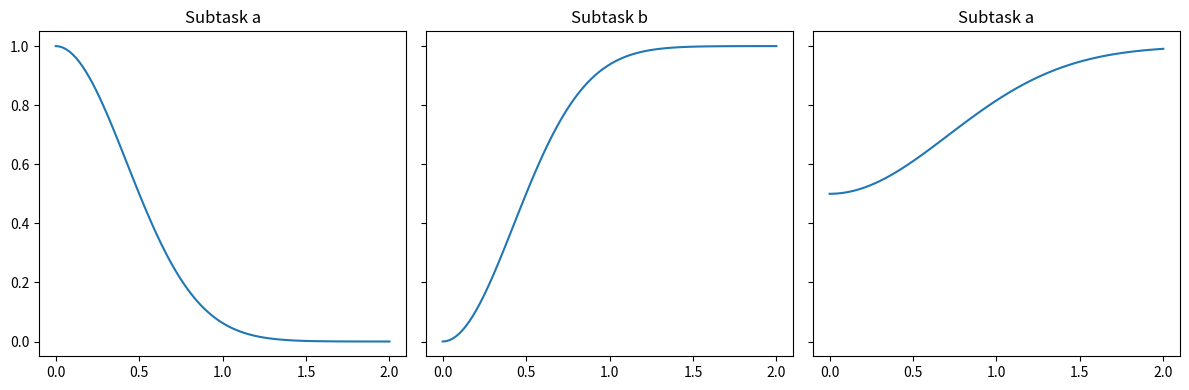

The script that saved this image:
import numpy as np
import matplotlib.pyplot as plt 

x = np.linspace(0, 2, num=100)

def task_a(x, A, L0):
    return A*np.exp(-(np.log(2)*np.power(x, 2))/(L0**2))

def task_b(x, B, L0):
    return B*(1 - np.exp(-(np.log(2)*np.power(x, 2))/(L0**2)))

def task_c(x, C, D, alpha):
    return (D-C)*(1 - np.exp(-(alpha*np.power(x, 2)))) + C


fig, ax = plt.subplots(1,3, figsize=(12,4), sharex=True, sharey=True)
ax[0].plot(x, task_a(x, 1, 0.5))
ax[0].set_title('Subtask a')

ax[1].plot(x, task_b(x, 1, 0.5))
ax[1].set_title('Subtask b')

ax[2].plot(x, task_c(x, 0.5, 1, 1))
ax[2].set_title('Subtask a')


plt.tight_layout()
plt.show()